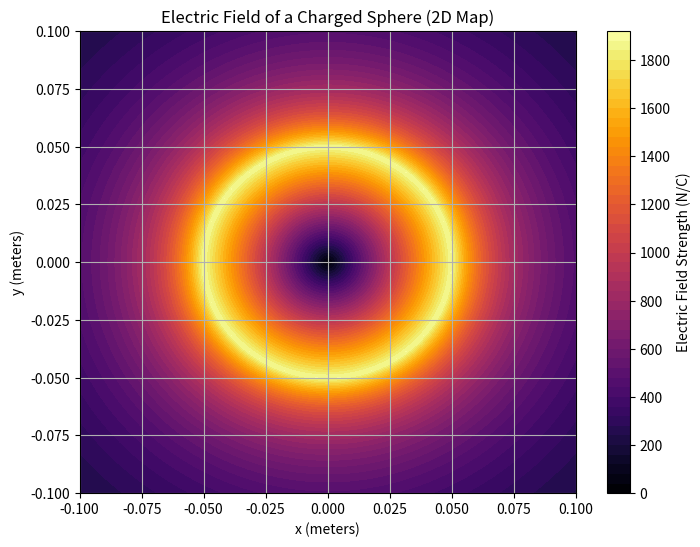

Reproduce this figure in Python.
import numpy as np
import matplotlib.pyplot as plt
# Constants
epsilon_0 = 8.85e-12 # Permittivity of free space in C^2 / (N·m^2)
sigma = 1e-6 # volume charge density in C/m^3 (1 μC/m^3)
R = 0.05 # Radius of the sphere in meters (5 cm)
# Total charge on the sphere
Q = sigma * (4 / 3) * np.pi * R ** 3 # Charge of the sphere
# Electric field calculation function for a charged sphere in 2D
def electric_field_sphere(x, y, sigma, R, epsilon_0):
    r = np.sqrt(x ** 2 + y ** 2) # Radial distance from the center
    # Electric field inside the sphere (r < R)
    if r < R:
        E = (1 / (4 * np.pi * epsilon_0)) * (Q*r / R ** 3)  # Inside the sphere
    else:
    # Electric field outside the sphere (r > R)
        E = (1 / (4 * np.pi * epsilon_0)) * (Q / r ** 2) # Outside the sphere
    return E

# Create a grid of points in the x-y plane
x = np.linspace(-0.1, 0.1, 200) # X coordinates from -10 cm to 10 cm
y = np.linspace(-0.1, 0.1, 200) # Y coordinates from -10 cm to 10 cm
X, Y = np.meshgrid(x, y)
# Vectorize the electric field function and compute the electric field on the grid.
E_values = np.vectorize(electric_field_sphere)(X, Y, sigma, R, epsilon_0)
# Now, E_values contains the electric field at each (X, Y) point in the grid
# Plotting the electric field as a color map
plt.figure(figsize=(8, 6))
plt.contourf(X, Y, E_values, levels=50, cmap='inferno') # Color map for electric field

# Adding labels and title
plt.colorbar(label='Electric Field Strength (N/C)') # Color bar to show the field strength
plt.xlabel("x (meters)")
plt.ylabel("y (meters)")
plt.title("Electric Field of a Charged Sphere (2D Map)")
plt.grid(True)
# Show the plot
plt.show()